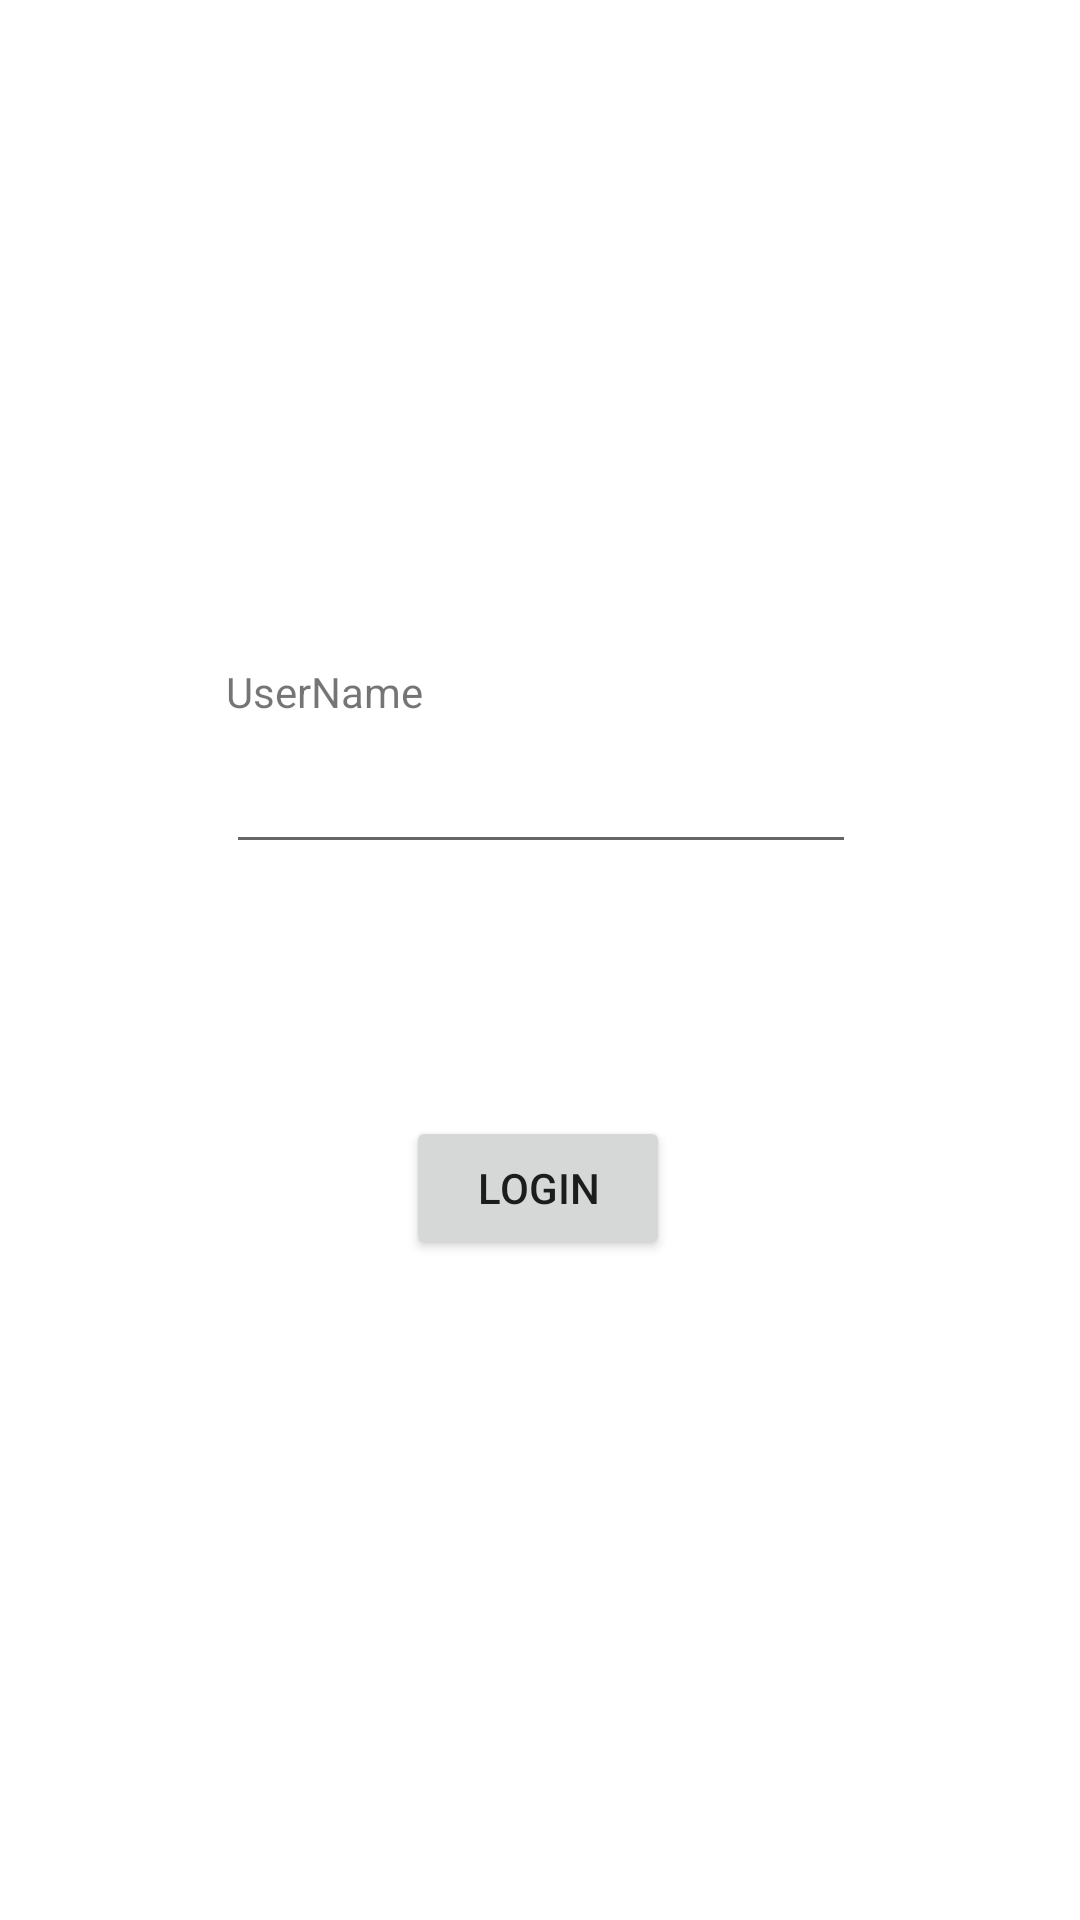

Android layout source for this screen:
<!-- AndroidManifest.xml: application theme Theme.Picshare -->
<!-- res/layout/activity_login.xml -->
<?xml version="1.0" encoding="utf-8"?>
<androidx.constraintlayout.widget.ConstraintLayout xmlns:android="http://schemas.android.com/apk/res/android"
    xmlns:app="http://schemas.android.com/apk/res-auto"
    xmlns:tools="http://schemas.android.com/tools"
    android:layout_width="match_parent"
    android:layout_height="match_parent"
    android:orientation="vertical">

    <EditText
        android:id="@+id/txtName"
        android:layout_width="wrap_content"
        android:layout_height="wrap_content"
        android:layout_marginTop="240dp"
        android:ems="10"
        android:importantForAutofill="no"
        android:inputType="text"
        android:minHeight="48dp"
        app:layout_constraintEnd_toEndOf="parent"
        app:layout_constraintHorizontal_bias="0.502"
        app:layout_constraintStart_toStartOf="parent"
        app:layout_constraintTop_toTopOf="parent"
        tools:ignore="SpeakableTextPresentCheck" />

    <Button
        android:id="@+id/btnLogin"
        android:layout_width="wrap_content"
        android:layout_height="wrap_content"
        android:layout_marginTop="84dp"
        android:text="@string/login"
        app:layout_constraintEnd_toEndOf="parent"
        app:layout_constraintHorizontal_bias="0.498"
        app:layout_constraintStart_toStartOf="parent"
        app:layout_constraintTop_toBottomOf="@+id/txtName" />

    <TextView
        android:id="@+id/fstTxt"
        android:layout_width="wrap_content"
        android:layout_height="wrap_content"
        android:text="@string/username"
        app:layout_constraintBottom_toTopOf="@+id/txtName"
        app:layout_constraintStart_toStartOf="@+id/txtName" />

</androidx.constraintlayout.widget.ConstraintLayout>
<!-- resources referenced by this layout -->
<resources>
  <string name="login">Login</string>
  <string name="username">UserName</string>
  <style name="Theme.Picshare" parent="Theme.MaterialComponents.DayNight.DarkActionBar">
          
          <item name="colorPrimary">@color/purple_500</item>
          <item name="colorPrimaryVariant">@color/purple_700</item>
          <item name="colorOnPrimary">@color/white</item>
          
          <item name="colorSecondary">@color/teal_200</item>
          <item name="colorSecondaryVariant">@color/teal_700</item>
          <item name="colorOnSecondary">@color/black</item>
          
          <item name="android:statusBarColor" tools:targetApi="l">?attr/colorPrimaryVariant</item>
          
      </style>
  <!-- not gathered from this repository: default colours our renderer supplied (Android Studio template values) -->
  <color name="purple_500">#FF6200EE</color>
  <color name="purple_700">#FF3700B3</color>
  <color name="teal_200">#FF03DAC5</color>
  <color name="teal_700">#FF018786</color>
  <color name="black">#FF000000</color>
  <color name="white">#FFFFFFFF</color>
</resources>
